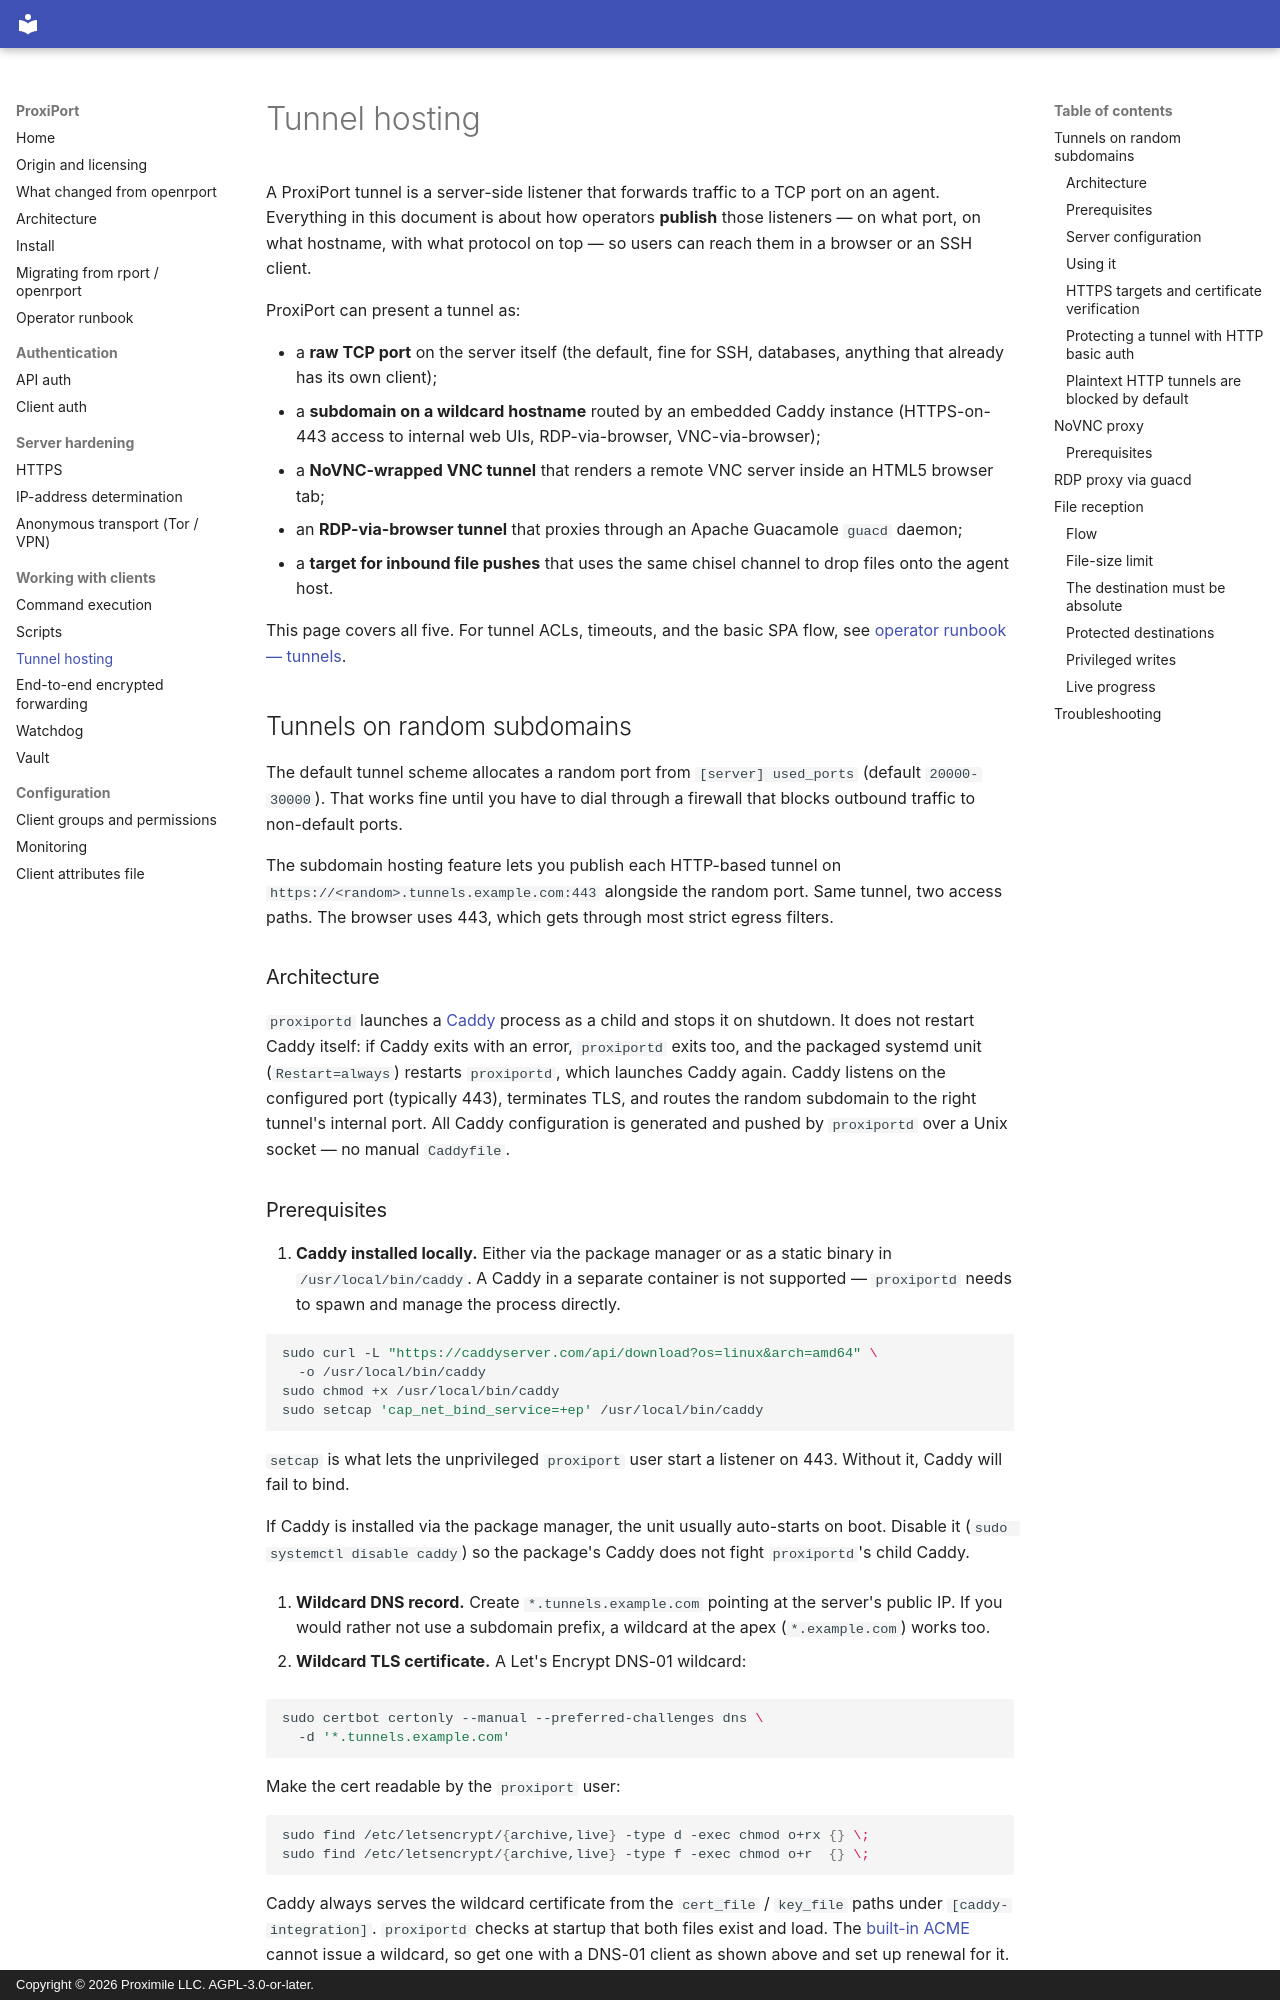

repository: proximile/proxiport · page: tunnel-hosting/index.html · generator: mkdocs · copyright: Copyright © 2026 Proximile LLC. AGPL-3.0-or-later.

# Tunnel hosting

A ProxiPort tunnel is a server-side listener that forwards traffic to
a TCP port on an agent. Everything in this document is about how
operators **publish** those listeners — on what port, on what
hostname, with what protocol on top — so users can reach them in a
browser or an SSH client.

ProxiPort can present a tunnel as:

- a **raw TCP port** on the server itself (the default, fine for SSH,
  databases, anything that already has its own client);
- a **subdomain on a wildcard hostname** routed by an embedded Caddy
  instance (HTTPS-on-443 access to internal web UIs, RDP-via-browser,
  VNC-via-browser);
- a **NoVNC-wrapped VNC tunnel** that renders a remote VNC server
  inside an HTML5 browser tab;
- an **RDP-via-browser tunnel** that proxies through an Apache
  Guacamole `guacd` daemon;
- a **target for inbound file pushes** that uses the same chisel
  channel to drop files onto the agent host.

This page covers all five. For tunnel ACLs, timeouts, and the basic
SPA flow, see [operator runbook — tunnels](operator-runbook.md#tunnels).

## Tunnels on random subdomains

The default tunnel scheme allocates a random port from
`[server] used_ports` (default `20000-30000`). That works fine until
you have to dial through a firewall that blocks outbound traffic to
non-default ports.

The subdomain hosting feature lets you publish each HTTP-based tunnel
on `https://<random>.tunnels.example.com:443` alongside the random
port. Same tunnel, two access paths. The browser uses 443, which gets
through most strict egress filters.

### Architecture

`proxiportd` launches a [Caddy](https://caddyserver.com/) process as a
child and stops it on shutdown. It does not restart Caddy itself: if
Caddy exits with an error, `proxiportd` exits too, and the packaged
systemd unit (`Restart=always`) restarts `proxiportd`, which launches
Caddy again. Caddy listens on the configured port (typically 443),
terminates TLS, and routes the random subdomain to the right
tunnel's internal port. All Caddy configuration is generated and
pushed by `proxiportd` over a Unix socket — no manual `Caddyfile`.

### Prerequisites

1. **Caddy installed locally.** Either via the package manager or as
   a static binary in `/usr/local/bin/caddy`. A Caddy in a separate
   container is not supported — `proxiportd` needs to spawn and
   manage the process directly.

   ```bash
   sudo curl -L "https://caddyserver.com/api/download?os=linux&arch=amd64" \
     -o /usr/local/bin/caddy
   sudo chmod +x /usr/local/bin/caddy
   sudo setcap 'cap_net_bind_service=+ep' /usr/local/bin/caddy
   ```

   `setcap` is what lets the unprivileged `proxiport` user start a
   listener on 443. Without it, Caddy will fail to bind.

   If Caddy is installed via the package manager, the unit usually
   auto-starts on boot. Disable it (`sudo systemctl disable caddy`)
   so the package's Caddy does not fight `proxiportd`'s child Caddy.

2. **Wildcard DNS record.** Create `*.tunnels.example.com` pointing
   at the server's public IP. If you would rather not use a subdomain
   prefix, a wildcard at the apex (`*.example.com`) works too.

3. **Wildcard TLS certificate.** A Let's Encrypt DNS-01 wildcard:

   ```bash
   sudo certbot certonly --manual --preferred-challenges dns \
     -d '*.tunnels.example.com'
   ```

   Make the cert readable by the `proxiport` user:

   ```bash
   sudo find /etc/letsencrypt/{archive,live} -type d -exec chmod o+rx {} \;
   sudo find /etc/letsencrypt/{archive,live} -type f -exec chmod o+r  {} \;
   ```

   Caddy always serves the wildcard certificate from the `cert_file` /
   `key_file` paths under `[caddy-integration]`. `proxiportd` checks at
   startup that both files exist and load. The
   [built-in ACME](https.md#built-in-acme) cannot issue a wildcard, so
   get one with a DNS-01 client as shown above and set up renewal for
   it. (`[server] tunnel_enable_acme` is a separate option. It gets a
   certificate for the single `tunnel_host` name, used by the tunnel
   proxy on the random tunnel ports, not by Caddy.)
